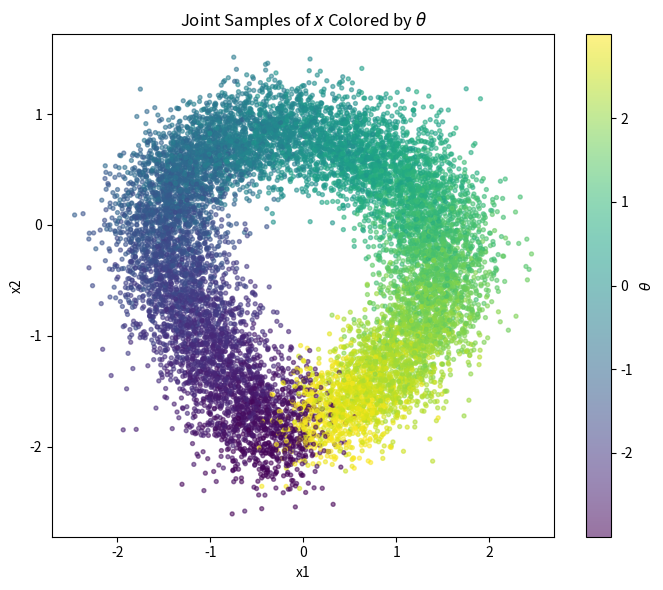
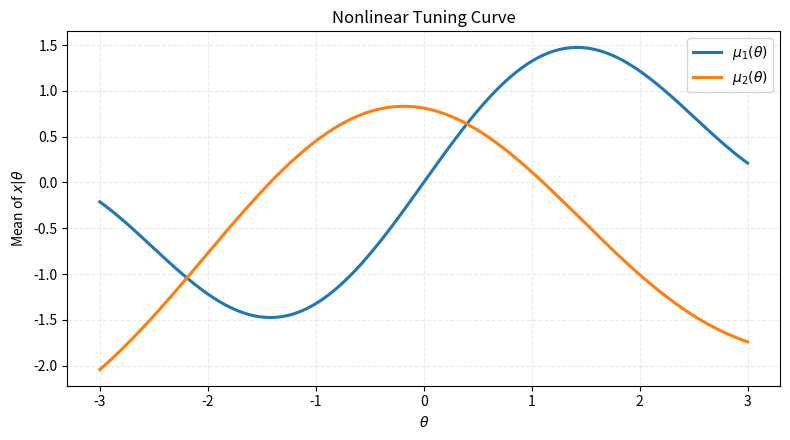
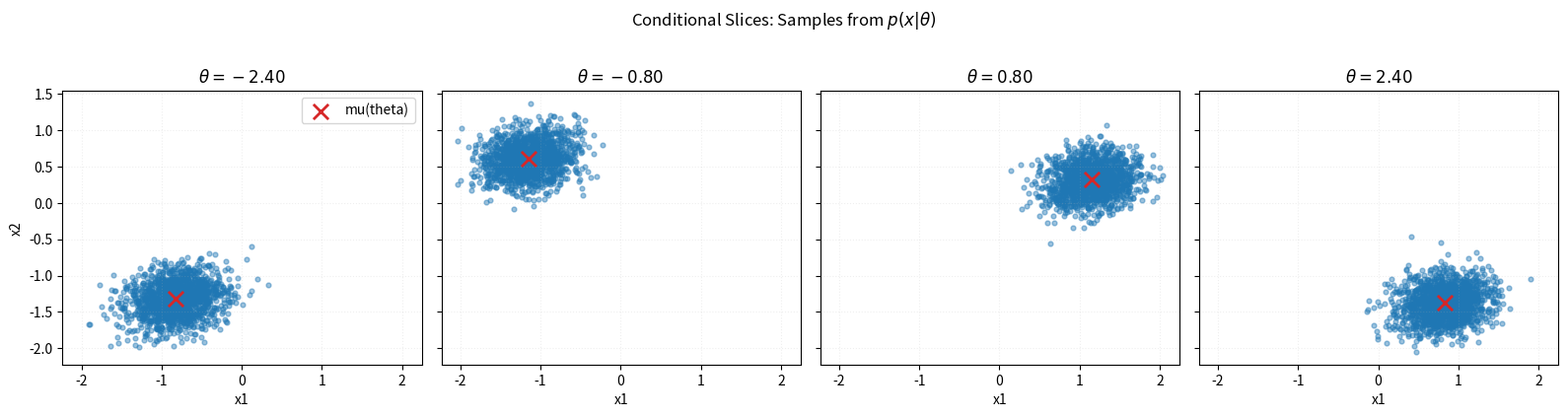

Write Python code to recreate these figures, in order.
#!/usr/bin/env python3
"""Step 2: toy dataset with uniform theta and Gaussian p(x|theta).

This script defines a reusable toy generator:
  theta ~ Uniform[theta_low, theta_high]
  x | theta ~ N(mu(theta), Sigma)
where mu(theta) is a nonlinear 2D tuning curve.
It also creates visualizations to inspect the dataset geometry.
"""

from __future__ import annotations

import argparse
import os
from dataclasses import dataclass

import matplotlib.pyplot as plt
import numpy as np


def set_seed(seed: int) -> np.random.Generator:
    return np.random.default_rng(seed)


@dataclass
class ToyConditionalGaussianDataset:
    theta_low: float = -3.0
    theta_high: float = 3.0
    sigma_x1: float = 0.30
    sigma_x2: float = 0.22
    rho: float = 0.15
    seed: int = 42

    def __post_init__(self) -> None:
        if not (self.theta_low < self.theta_high):
            raise ValueError("theta_low must be smaller than theta_high.")
        if not (-0.99 < self.rho < 0.99):
            raise ValueError("rho must be in (-0.99, 0.99).")
        self.rng = set_seed(self.seed)
        self.cov = np.array(
            [
                [self.sigma_x1**2, self.rho * self.sigma_x1 * self.sigma_x2],
                [self.rho * self.sigma_x1 * self.sigma_x2, self.sigma_x2**2],
            ],
            dtype=np.float64,
        )
        # Numerical safety for covariance decomposition.
        self.cov = self.cov + 1e-8 * np.eye(2, dtype=np.float64)
        self.cov_chol = np.linalg.cholesky(self.cov)

    def sample_theta(self, n: int) -> np.ndarray:
        theta = self.rng.uniform(self.theta_low, self.theta_high, size=(n, 1))
        return theta.astype(np.float64)

    def tuning_curve(self, theta: np.ndarray) -> np.ndarray:
        """Nonlinear 2D mean map mu(theta). theta shape: (N,1)."""
        t = np.asarray(theta, dtype=np.float64).reshape(-1, 1)
        mu1 = 1.10 * np.sin(1.25 * t) + 0.28 * t
        mu2 = 0.85 * np.cos(1.05 * t + 0.30) - 0.12 * (t**2) + 0.05 * t
        return np.concatenate([mu1, mu2], axis=1)

    def sample_x(self, theta: np.ndarray) -> np.ndarray:
        mu = self.tuning_curve(theta)
        eps = self.rng.standard_normal(size=mu.shape)
        x = mu + eps @ self.cov_chol.T
        return x.astype(np.float64)

    def sample_joint(self, n: int) -> tuple[np.ndarray, np.ndarray]:
        theta = self.sample_theta(n)
        x = self.sample_x(theta)
        return theta, x


def summarize_dataset(theta: np.ndarray, x: np.ndarray, dataset: ToyConditionalGaussianDataset) -> None:
    print("Dataset summary")
    print(f"  theta shape: {theta.shape}")
    print(f"  x shape: {x.shape}")
    print(f"  theta min/max: {theta.min():.4f} / {theta.max():.4f}")
    print(f"  theta mean/std: {theta.mean():.4f} / {theta.std():.4f}")
    print(f"  x mean: [{x[:,0].mean():.4f}, {x[:,1].mean():.4f}]")
    print(f"  x std:  [{x[:,0].std():.4f}, {x[:,1].std():.4f}]")
    print("  configured covariance Sigma:")
    print(dataset.cov)

    # Quick sanity check: bin by theta and compare empirical mean to tuning curve mean.
    n_bins = 18
    bins = np.linspace(dataset.theta_low, dataset.theta_high, n_bins + 1)
    centers = 0.5 * (bins[:-1] + bins[1:])
    idx = np.digitize(theta.ravel(), bins) - 1
    valid = (idx >= 0) & (idx < n_bins)
    idx = idx[valid]
    x_valid = x[valid]
    empirical = np.zeros((n_bins, 2), dtype=np.float64)
    counts = np.zeros(n_bins, dtype=np.int64)
    for b in range(n_bins):
        mask = idx == b
        counts[b] = int(mask.sum())
        if counts[b] > 0:
            empirical[b] = x_valid[mask].mean(axis=0)
    model_mean = dataset.tuning_curve(centers[:, None])
    used = counts > 0
    mae = np.mean(np.abs(empirical[used] - model_mean[used])) if used.any() else np.nan
    print(f"  binned E[x|theta] vs tuning curve MAE: {mae:.4f}")


def plot_joint_scatter(theta: np.ndarray, x: np.ndarray, out_path: str) -> None:
    plt.figure(figsize=(7, 6))
    sc = plt.scatter(x[:, 0], x[:, 1], c=theta.ravel(), s=8, alpha=0.55, cmap="viridis")
    plt.xlabel("x1")
    plt.ylabel("x2")
    plt.title(r"Joint Samples of $x$ Colored by $\theta$")
    cb = plt.colorbar(sc)
    cb.set_label(r"$\theta$")
    plt.tight_layout()
    plt.savefig(out_path, dpi=180)
    plt.close()


def plot_tuning_curve(dataset: ToyConditionalGaussianDataset, out_path: str) -> None:
    t = np.linspace(dataset.theta_low, dataset.theta_high, 500, dtype=np.float64)[:, None]
    mu = dataset.tuning_curve(t)
    plt.figure(figsize=(8, 4.5))
    plt.plot(t[:, 0], mu[:, 0], label=r"$\mu_1(\theta)$", linewidth=2.2)
    plt.plot(t[:, 0], mu[:, 1], label=r"$\mu_2(\theta)$", linewidth=2.2)
    plt.xlabel(r"$\theta$")
    plt.ylabel(r"Mean of $x|\theta$")
    plt.title("Nonlinear Tuning Curve")
    plt.grid(alpha=0.25, linestyle="--", linewidth=0.8)
    plt.legend()
    plt.tight_layout()
    plt.savefig(out_path, dpi=180)
    plt.close()


def plot_conditional_slices(
    dataset: ToyConditionalGaussianDataset,
    slice_thetas: np.ndarray,
    n_slice: int,
    out_path: str,
) -> None:
    cols = len(slice_thetas)
    fig, axes = plt.subplots(1, cols, figsize=(4.0 * cols, 4.1), sharex=True, sharey=True)
    if cols == 1:
        axes = [axes]

    for ax, th in zip(axes, slice_thetas):
        theta_block = np.full((n_slice, 1), fill_value=th, dtype=np.float64)
        x_slice = dataset.sample_x(theta_block)
        mu = dataset.tuning_curve(np.array([[th]], dtype=np.float64))[0]
        ax.scatter(x_slice[:, 0], x_slice[:, 1], s=12, alpha=0.45, color="#1f77b4")
        ax.scatter([mu[0]], [mu[1]], marker="x", s=120, color="#d62728", linewidths=2.0, label="mu(theta)")
        ax.set_title(rf"$\theta={th:.2f}$")
        ax.set_xlabel("x1")
        ax.grid(alpha=0.2, linestyle=":")
    axes[0].set_ylabel("x2")
    axes[0].legend(loc="upper right")
    fig.suptitle(r"Conditional Slices: Samples from $p(x|\theta)$", y=1.02)
    fig.tight_layout()
    fig.savefig(out_path, dpi=180, bbox_inches="tight")
    plt.close(fig)


def parse_args() -> argparse.Namespace:
    parser = argparse.ArgumentParser(description="Generate and visualize uniform-theta toy dataset.")
    parser.add_argument("--seed", type=int, default=123)
    parser.add_argument("--n-joint", type=int, default=12000)
    parser.add_argument("--n-slice", type=int, default=1400)
    parser.add_argument("--theta-low", type=float, default=-3.0)
    parser.add_argument("--theta-high", type=float, default=3.0)
    parser.add_argument("--sigma-x1", type=float, default=0.30)
    parser.add_argument("--sigma-x2", type=float, default=0.22)
    parser.add_argument("--rho", type=float, default=0.15)
    parser.add_argument("--slice-thetas", type=float, nargs="+", default=[-2.4, -0.8, 0.8, 2.4])
    parser.add_argument("--output-dir", type=str, default="outputs_step2")
    return parser.parse_args()


def main() -> None:
    args = parse_args()
    os.makedirs(args.output_dir, exist_ok=True)

    dataset = ToyConditionalGaussianDataset(
        theta_low=args.theta_low,
        theta_high=args.theta_high,
        sigma_x1=args.sigma_x1,
        sigma_x2=args.sigma_x2,
        rho=args.rho,
        seed=args.seed,
    )

    theta, x = dataset.sample_joint(args.n_joint)
    summarize_dataset(theta, x, dataset)

    joint_path = os.path.join(args.output_dir, "joint_scatter_theta_color.png")
    tuning_path = os.path.join(args.output_dir, "tuning_curve.png")
    slices_path = os.path.join(args.output_dir, "conditional_slices.png")

    plot_joint_scatter(theta, x, joint_path)
    plot_tuning_curve(dataset, tuning_path)
    plot_conditional_slices(dataset, np.asarray(args.slice_thetas, dtype=np.float64), args.n_slice, slices_path)

    print("Saved artifacts:")
    print(f"  - {joint_path}")
    print(f"  - {tuning_path}")
    print(f"  - {slices_path}")


if __name__ == "__main__":
    main()
